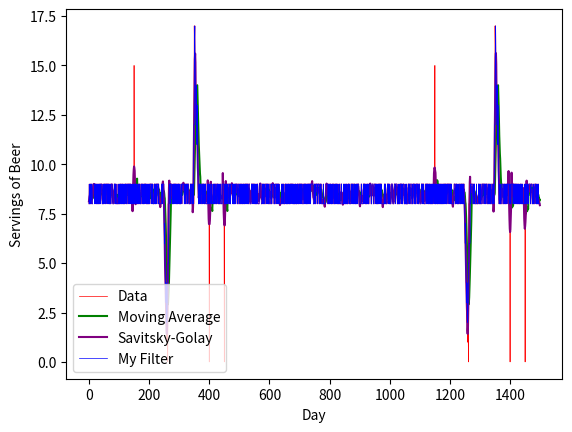

Source code (Python):
import numpy as np
import pandas as pd
import matplotlib.pyplot as plt
import scipy.signal as sps

# safe_divide method
# definition: Prevents division to zero if any datum is zero
# args:       dividend, divisor
# returns:    division result
def safe_divide(x, y):
  if y == 0:
    y = 0.0000001
  return x / y

# get_mean method
# definition: Finds the mean value of all data
# args:       data array
# returns:    mean value
def get_mean(x):
  return sum(x) / len(x)

# window_mean method
# definition: Finds the mean value of a current window of data
# args:       data array, current index, window size
# returns:    mean value
def window_mean(x, idx, window):
  left_sum = 0
  left_num = 0
  # Left of index
  for j in range(max(idx - window, 0), idx):
    left_sum += x[j]
    left_num += 1

  right_sum = 0
  right_num = 0
  # Right of index
  for j in range(idx + 1, min(idx + window, len(x))):
    right_sum += x[j]
    right_num += 1
  return (left_sum + right_sum) / (left_num + right_num)

# deviated method
# definition: Finds whether a value is deviated from mean value
#             and this deviation exceeds a certain threshold
# args:       value, mean, deviation threshold
# returns:    True if threshold is exceeded, else false
def deviated(value, mean, threshold):
  return abs(safe_divide(max(value, mean), min(value, mean))) > threshold

# trend_direction method
# definition: Finds the direction of deviation trend
# args:       data array, current index, window size,
#             global mean value, deviation threshold
# returns:    1 if trend is upwards, -1 if trend is downwards
def trend_direction(x, idx, window, global_mean, threshold):
  num_increase = 0
  num_decrease = 0
  for j in range(idx + 1, min(idx + window, len(x))):
    if deviated(x[j], global_mean, threshold):
      if x[j] > global_mean:
        num_increase += 1
      else:
        num_decrease += 1
  if num_increase >= window - 1:
    return 1
  elif num_decrease >= window - 1:
    return -1
  return 0

# filter method
# definition: Filters the noisy data and toggles the LED
# args:       data array, window size, deviation threshold
# returns:    filtered data array
def filter(x, window, threshold):
  x = x.copy()
  # Remove the noise
  for i in range(len(x)):
    mean = window_mean(x, i, window)
    if deviated(x[i], mean, threshold):
      x[i] = mean
  
  # Find the trend and toggle the LED
  global_mean = get_mean(x)
  trend_window = 2
  led_indicator = False

  for i in range(len(x)):
    direction = trend_direction(x, i, trend_window, global_mean, threshold)
    if direction > 0 and led_indicator is False:
      led_indicator = True
      print("TURN ON LED", i)
    elif direction < 0 and led_indicator is True:
      led_indicator = False
      print("TURN OFF LED", i)
  return x

# Creating the data. I know, it's pretty lousy
np.random.seed(17863)
rand_x = np.random.randint(8, 10, 1500)
rand_x[250] = 7       # Ramp down start
rand_x[251] = 6
rand_x[252] = 7
rand_x[253] = 5
rand_x[254] = 4
rand_x[255] = 3
rand_x[256] = 2
rand_x[257] = 4
rand_x[258] = 2
rand_x[259] = 1
rand_x[260] = 3
rand_x[261] = 1
rand_x[262] = 0       # Ramp down end
rand_x[350] = 17      # Ramp up start
rand_x[351] = 16
rand_x[352] = 17
rand_x[353] = 15
rand_x[354] = 14
rand_x[355] = 13
rand_x[356] = 12
rand_x[357] = 14
rand_x[358] = 12
rand_x[359] = 11
rand_x[360] = 13
rand_x[361] = 11
rand_x[362] = 10      # Ramp up end
rand_x[400] = 0       # Noise
rand_x[450] = 0       # Noise
rand_x[150] = 15      # Noise
rand_x[1250] = 7       # Ramp down start
rand_x[1251] = 6
rand_x[1252] = 7
rand_x[1253] = 5
rand_x[1254] = 4
rand_x[1255] = 3
rand_x[1256] = 2
rand_x[1257] = 4
rand_x[1258] = 2
rand_x[1259] = 1
rand_x[1260] = 3
rand_x[1261] = 1
rand_x[1262] = 0       # Ramp down end
rand_x[1350] = 17      # Ramp up start
rand_x[1351] = 16
rand_x[1352] = 17
rand_x[1353] = 15
rand_x[1354] = 14
rand_x[1355] = 13
rand_x[1356] = 12
rand_x[1357] = 14
rand_x[1358] = 12
rand_x[1359] = 11
rand_x[1360] = 13
rand_x[1361] = 11
rand_x[1362] = 10      # Ramp up end
rand_x[1400] = 0       # Noise
rand_x[1450] = 0       # Noise
rand_x[1150] = 15      # Noise

# These are filters in SciPY and Pandas libraries
mov_avg = pd.DataFrame(rand_x).rolling(window = 11).mean()        # Moving Average Filter
x_sav_gol = sps.savgol_filter(rand_x, 11, 2)                       # Savitsky-Golay Filter
own_filter = filter(rand_x, 4, 1.3)

# Creating the graph
plt.xlabel('Day')
plt.ylabel('Servings of Beer')
plt.plot(rand_x, color = 'red', label = 'Data', linewidth = 0.5)
plt.plot(mov_avg, color = 'green', label = 'Moving Average', linewidth = 1.5)
plt.plot(x_sav_gol, color = 'purple', label = 'Savitsky-Golay', linewidth = 1.5)
plt.plot(own_filter, color = 'blue', label = 'My Filter', linewidth = 0.5)
plt.legend(loc = 'lower left')
plt.show()